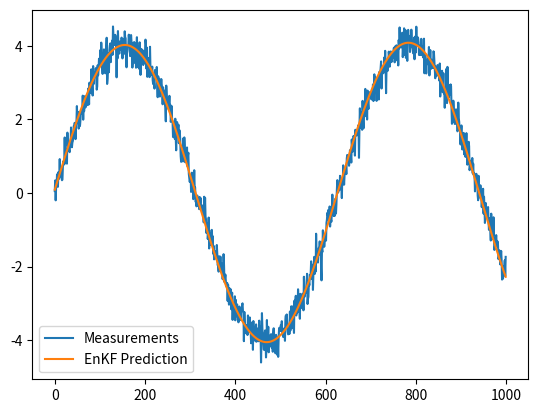

Python code for this plot: (Note: this script raises an exception after producing the figure.)
import numpy as np
from numpy.random import multivariate_normal
from typing import Optional, Callable
import matplotlib.pyplot as plt

class EnsembleKalmanFilter:
    def __init__(
        self,
        x:np.ndarray,                   # Initial state
        fx: Callable,                   # Nonlinear dynamics 
        N: int,                         # # of ensembles
        xdim: int,                      # Dimension for states
        zdim: int,                      # Dimension for measurements
        H: Optional[np.ndarray] = None, # Observation matrix
        Q: Optional[np.ndarray] = None, # Covariance of the process noise
        R: Optional[np.ndarray] = None, # Covariance of the measurement noise
        P: Optional[np.ndarray] = None, # Covariance of the state-estimate error
    ):

        self.N = N
        self.xdim = xdim
        self.zdim = zdim

        self.Q = np.eye(self.xdim) if Q is None else Q
        self.R = np.eye(self.zdim) if R is None else R

        self.x = x
        self.P = np.eye(self.xdim) if P is None else P
        self.Pxz = np.zeros((xdim, zdim), dtype = np.float32)
        self.Pzz = np.zeros((zdim, zdim), dtype = np.float32)

        self.H = H
        self.fx = fx

        self.K = np.zeros((xdim, zdim), dtype = np.float32) # Kalman gain matrix
        self.S = np.zeros((zdim, zdim), dtype = np.float32) # Innovation covariance

        self.ensemble_x = multivariate_normal(mean = x.ravel(), cov = P, size = N).T # (xdim, N)
        self.ensemble_z = np.zeros((zdim, N), dtype = np.float32)            # (zdim, N)

        self._mean_x = np.zeros(xdim)
        self._mean_z = np.zeros(zdim)

    def update(self, z:np.ndarray):

        for idx in range(self.N):
            self.ensemble_z[:,idx] = (self.H @ self.ensemble_x[:,idx].reshape(-1,1)).ravel()

        self.z = z
        z_mean = np.mean(self.ensemble_z, axis = 1)

        A = self.ensemble_x - self.x.reshape(-1,1)
        HA = self.ensemble_z - z_mean.reshape(-1,1)

        self.Pzz = 1 / (self.N - 1) * HA@HA.T + self.R
        self.Pxz = 1 / (self.N - 1) * A@HA.T

        self.S = self.Pzz
        self.K = self.Pxz @ np.linalg.inv(self.S)

        err_z = multivariate_normal(mean =self._mean_z, cov = self.R, size=self.N).T
        
        D = np.concatenate([self.z for _ in range(self.N)], axis = 1) + err_z
        Xp = self.ensemble_x + self.K@(D - self.ensemble_z)

        self.x = np.mean(Xp, axis = 1)
        self.P = self.P - self.K@self.S@self.K.T

    def predict(self):
        err_x = multivariate_normal(mean=self._mean_x, cov=self.Q, size=self.N).T

        for idx in range(self.N):
            self.ensemble_x[:,idx] = self.fx(self.ensemble_x[:,idx]).ravel()

        self.ensemble_x += err_x
        self.x = np.mean(self.ensemble_x, axis = 1)
        
        return self.x

if __name__ == "__main__":

    # setup
    dt = 0.01
    sig_a = 0.25
    sig_z = 0.25
    w = 1.0

    # Matrix for describing dynamics
    F = np.array([[1, dt], [0, 1]])
    G = np.array([0.5 * dt**2, dt]).reshape(-1, 1)
    Q = G @ G.T * sig_a**2
    H = np.array([1, 0]).reshape(1, 2)
    P = np.array([[sig_a**2, 0], [0, sig_a**2]])
    R = np.eye(1) * sig_z**2
    B = np.array([0.5 * dt**2, dt]).reshape(-1, 1)

    x0 = np.array([0, 4]).reshape(-1, 1)
    y_true = 0

    traj_estimate = []

    N_iter = 1000
    N = 64

    def f(u):
        a = np.array([-(w**2) * u]).reshape(1, 1)
        return a

    def fx(u:np.ndarray):
        return F@u.reshape(-1,1) + B@f(u[0])

    def m(t):
        return 4 * np.sin(w * t) + np.random.normal(0, sig_z)

    # Kalman Filter
    enkf = EnsembleKalmanFilter(x0, fx, N, 2, 1, H, Q, R, P)

    measurements = [m(t) for t in [i * dt for i in range(N_iter)]]

    for i in np.arange(0, N_iter):
        x = enkf.predict()
        y_pred = H @ x

        traj_estimate.append(y_pred.reshape(-1,1))

        y_true = measurements[i]
        enkf.update(np.array(y_true).reshape(-1,1))

    measurements = np.array(measurements)
    predictions = np.concatenate(traj_estimate, axis=1).T

    plt.plot(measurements, label="Measurements")
    plt.plot(predictions[:, 0], label="EnKF Prediction")
    plt.legend()
    plt.savefig("./result/test_enkf.png")